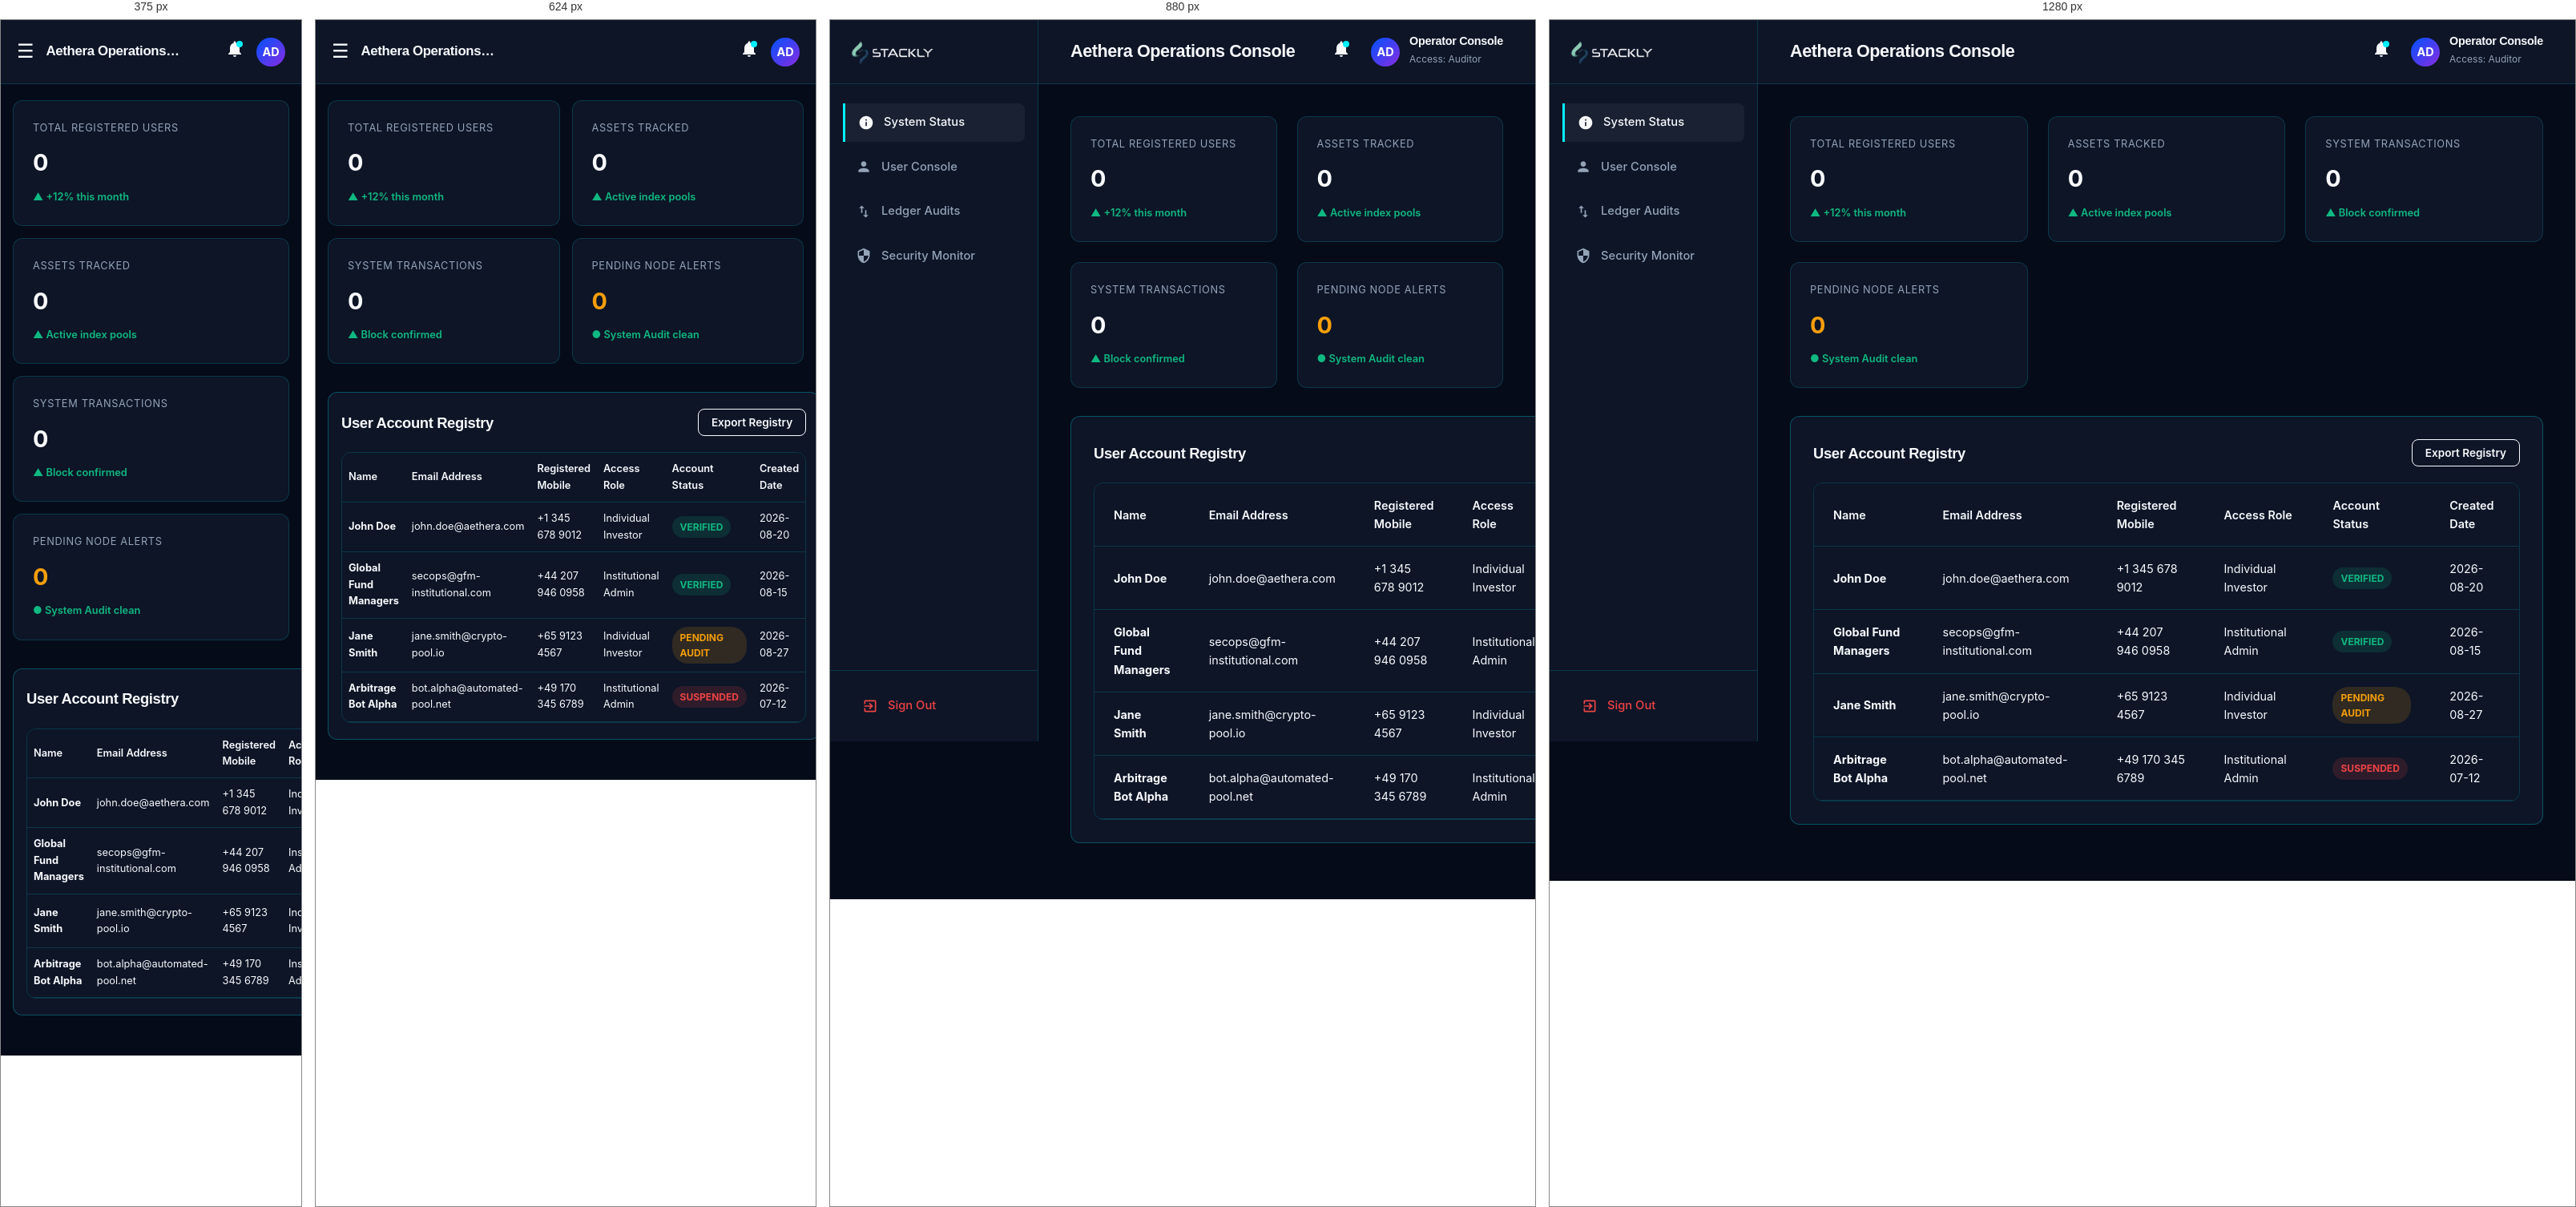
Rendered at 375 px, 624 px, 880 px and 1280 px, left to right.

<!-- file: admin-dashboard.html -->
<!DOCTYPE html>
<html lang="en">
<head>
    <meta charset="UTF-8">
    <meta name="viewport" content="width=device-width, initial-scale=1.0">
    <title>Admin Operations Console | Stackly Asset Management</title>
    <link rel="stylesheet" href="css/style.css?v=3.5">
</head>
<body class="section-dark">

    <div class="dashboard-container">
        <!-- Sidebar Navigation -->
        <aside class="dashboard-sidebar">
            <div class="sidebar-logo">
                <a href="admin-dashboard.html" class="logo">
                    <img src="assets/images/logo.webp" alt="Stackly Logo" style="height: 42px; width: auto; display: block;">
                </a>
            </div>
            
            <nav class="sidebar-menu">
                <a href="admin-dashboard.html" class="sidebar-item active">
                    <svg viewBox="0 0 24 24"><path d="M12 2C6.48 2 2 6.48 2 12s4.47 10 10 10 10-4.48 10-10S17.52 2 12 2zm1 15h-2v-6h2v6zm0-8h-2V7h2v2z"/></svg>
                    <span>System Status</span>
                </a>
                <a href="admin-users.html" class="sidebar-item">
                    <svg viewBox="0 0 24 24"><path d="M12 12c2.21 0 4-1.79 4-4s-1.79-4-4-4-4 1.79-4 4 1.79 4 4 4zm0 2c-2.67 0-8 1.34-8 4v2h16v-2c0-2.66-5.33-4-8-4z"/></svg>
                    <span>User Console</span>
                </a>
                
                <a href="admin-transactions.html" class="sidebar-item">
                    <svg viewBox="0 0 24 24"><path d="M16 17.01V10h-2v7.01h-3L15 21l4-3.99h-3zM9 3L5 6.99h3V14h2V6.99h3L9 3z"/></svg>
                    <span>Ledger Audits</span>
                </a>
                <a href="admin-security.html" class="sidebar-item">
                    <svg viewBox="0 0 24 24"><path d="M12 1L3 5v6c0 5.55 3.84 10.74 9 12 5.16-1.26 9-6.45 9-12V5l-9-4zm0 10.99h7c-.53 4.12-3.28 7.79-7 8.94V12H5V6.3l7-3.11v8.8z"/></svg>
                    <span>Security Monitor</span>
                </a>
            </nav>

            <div class="sidebar-footer">
                <a href="login.html" class="sidebar-item" style="color: var(--status-failed-text);">
                    <svg viewBox="0 0 24 24"><path d="M10.09 15.59L11.5 17l5-5-5-5-1.41 1.41L12.67 11H3v2h9.67l-2.58 2.59zM19 3H5c-1.11 0-2 .9-2 2v4h2V5h14v14H5v-4h-2v4c0 1.1.89 2 2 2h14c1.1 0 2-.9 2-2V5c0-1.1-.9-2-2-2z"/></svg>
                    <span>Sign Out</span>
                </a>
            </div>
        </aside>

        <!-- Main Body -->
        <main class="dashboard-main">
            <header class="dashboard-header">
                <div class="db-header-left">
                    <span class="db-hamburger">&#9776;</span>
                    <h2 class="db-title">Aethera Operations Console</h2>
                </div>

                <div class="db-header-right">
                    <div class="db-bell" onclick="location.href=\'404.html\'">
                        <svg viewBox="0 0 24 24" fill="currentColor"><path d="M12 22c1.1 0 2-.9 2-2h-4c0 1.1.89 2 2 2zm6-6v-5c0-3.07-1.64-5.64-4.5-6.32V4c0-.83-.67-1.5-1.5-1.5s-1.5.67-1.5 1.5v.68C7.63 5.36 6 7.92 6 11v5l-2 2v1h16v-1l-2-2z"/></svg>
                        <span class="db-bell-dot"></span>
                    </div>

                    <div class="db-profile" onclick="location.href='user-dashboard.html'">
                        <div class="profile-avatar">AD</div>
                        <div class="profile-info">
                            <h4>Operator Console</h4>
                            <span>Access: Auditor</span>
                        </div>
                    </div>
                </div>
            </header>

            <!-- Dashboard Content -->
            <div class="dashboard-content">
                <!-- Status Grid Widgets -->
                <div class="db-stats-grid">
                    <div class="db-stat-widget">
                        <span class="widget-lbl">Total Registered Users</span>
                        <div class="widget-val counter-val" data-target="1520" data-decimal="false">0</div>
                        <span class="widget-perf up">▲ +12% this month</span>
                    </div>
                    <div class="db-stat-widget">
                        <span class="widget-lbl">Assets Tracked</span>
                        <div class="widget-val counter-val" data-target="48" data-decimal="false">0</div>
                        <span class="widget-perf up">▲ Active index pools</span>
                    </div>
                    <div class="db-stat-widget">
                        <span class="widget-lbl">System Transactions</span>
                        <div class="widget-val counter-val" data-target="984200" data-decimal="false">0</div>
                        <span class="widget-perf up">▲ Block confirmed</span>
                    </div>
                    <div class="db-stat-widget">
                        <span class="widget-lbl">Pending Node Alerts</span>
                        <div class="widget-val" style="color:var(--status-pending-text);">0</div>
                        <span class="widget-perf up" style="color:var(--status-completed-text);">● System Audit clean</span>
                    </div>
                </div>

                <!-- Graphs & User Management Row -->
                <div class="db-grid-row" style="grid-template-columns: 1fr;">
                    <!-- User Management Table -->
                    <div class="db-card">
                        <div class="db-card-header">
                            <h3 class="db-card-title">User Account Registry</h3>
                            <button onclick="location.href=\'404.html\'" class="btn btn-secondary btn-sm">Export Registry</button>
                        </div>
                        
                        <div class="table-container">
                            <table class="tx-table">
                                <thead>
                                    <tr>
                                        <th>Name</th>
                                        <th>Email Address</th>
                                        <th>Registered Mobile</th>
                                        <th>Access Role</th>
                                        <th>Account Status</th>
                                        <th>Created Date</th>
                                    </tr>
                                </thead>
                                <tbody>
                                    <tr>
                                        <td><strong>John Doe</strong></td>
                                        <td>john.doe@aethera.com</td>
                                        <td>+1 345 678 9012</td>
                                        <td>Individual Investor</td>
                                        <td><span class="status-badge completed">Verified</span></td>
                                        <td>2026-08-20</td>
                                    </tr>
                                    <tr>
                                        <td><strong>Global Fund Managers</strong></td>
                                        <td>secops@gfm-institutional.com</td>
                                        <td>+44 207 946 0958</td>
                                        <td>Institutional Admin</td>
                                        <td><span class="status-badge completed">Verified</span></td>
                                        <td>2026-08-15</td>
                                    </tr>
                                    <tr>
                                        <td><strong>Jane Smith</strong></td>
                                        <td>jane.smith@crypto-pool.io</td>
                                        <td>+65 9123 4567</td>
                                        <td>Individual Investor</td>
                                        <td><span class="status-badge pending">Pending Audit</span></td>
                                        <td>2026-08-27</td>
                                    </tr>
                                    <tr>
                                        <td><strong>Arbitrage Bot Alpha</strong></td>
                                        <td>bot.alpha@automated-pool.net</td>
                                        <td>+49 170 345 6789</td>
                                        <td>Institutional Admin</td>
                                        <td><span class="status-badge failed">Suspended</span></td>
                                        <td>2026-07-12</td>
                                    </tr>
                                </tbody>
                            </table>
                        </div>
                    </div>
                </div>
            </div>
        </main>
    </div>

    <script src="js/script.js?v=3.5"></script>
    <div class="drawer-overlay"></div>
</body>
</html>


/* @media block from style.css */
@media (min-width: 992px) {
    .team-grid {
        grid-template-columns: repeat(3, 1fr) !important;
    }
}

/* @media block from style.css */
@media (max-width: 1024px) {
    .hero-grid {
        grid-template-columns: 1fr;
        text-align: center;
    }
    .hero-title {
        font-size: 2.8rem;
    }
    .hero-desc {
        margin-left: auto;
        margin-right: auto;
    }
    .hero-actions {
        justify-content: center;
    }
    .hero-stats {
        justify-content: center;
    }
    .portfolio-layout {
        grid-template-columns: 1fr;
    }
    .contact-layout {
        grid-template-columns: 1fr;
    }
    .footer-grid {
        grid-template-columns: 1fr repeat(2, 1fr);
    }
}

/* @media block from style.css */
@media (max-width: 768px) {
    .section-padding {
        padding: 60px 0 !important;
    }
    .hero {
        padding-top: calc(var(--header-height) + 35px) !important;
        padding-bottom: 60px !important;
        min-height: auto !important;
    }
    .hero-title {
        font-size: 2.2rem !important;
        line-height: 1.25 !important;
    }
    .hero-tagline {
        font-size: 0.78rem !important;
        padding: 5px 12px !important;
    }
    .hero-desc {
        font-size: 0.95rem !important;
        margin-bottom: 25px !important;
    }
    .hero-actions {
        flex-direction: column !important;
        width: 100% !important;
        gap: 10px !important;
        margin-bottom: 35px !important;
    }
    .hero-actions .btn {
        width: 100% !important;
        text-align: center !important;
    }
    .hero-stats {
        gap: 15px !important;
        width: 100% !important;
        justify-content: space-between !important;
    }
    .hero-stat-item h4 {
        font-size: 1.4rem !important;
    }
    .hero-stat-item p {
        font-size: 0.75rem !important;
    }
    .hero-floating-badge-1 {
        top: -10px !important;
        left: -5px !important;
        font-size: 0.72rem !important;
        padding: 5px 8px !important;
    }
    .hero-floating-badge-2 {
        bottom: -10px !important;
        right: -5px !important;
        font-size: 0.72rem !important;
        padding: 5px 8px !important;
    }
    .navbar-container {
        padding: 0 10px;
    }
    .nav-links {
        position: fixed;
        top: var(--header-height);
        left: 0;
        width: 100%;
        height: calc(100vh - var(--header-height));
        background: var(--bg-dark-secondary);
        flex-direction: column;
        align-items: center;
        padding-top: 60px;
        gap: 30px;
        transform: translateY(-100%);
        transition: var(--transition-normal);
        z-index: 999;
        border-top: 1px solid var(--border-dark);
        overflow-y: auto;
    }
    .nav-links.active {
        transform: translateY(0);
    }
    .nav-actions {
        display: none; /* Collapsed under mobile navigation */
    }
    .hamburger {
        display: flex;
    }
    .hamburger.active span:nth-child(1) {
        transform: translateY(8px) rotate(45deg);
    }
    .hamburger.active span:nth-child(2) {
        opacity: 0;
    }
    .hamburger.active span:nth-child(3) {
        transform: translateY(-8px) rotate(-45deg);
    }
    .timeline::after {
        left: 20px;
    }
    .timeline-item {
        width: 100%;
        padding-left: 45px;
        padding-right: 0;
        text-align: left !important;
    }
    .timeline-item:nth-child(even) {
        left: 0;
    }
    .timeline-dot {
        left: 10px !important;
        right: auto !important;
    }
    .timeline-content {
        max-width: 100%;
    }
    .portfolio-layout {
        grid-template-columns: 1fr !important;
        gap: 25px !important;
    }
    .portfolio-overview-card {
        padding: 24px 18px !important;
    }
    .p-total-val {
        font-size: 2.2rem !important;
    }
    .p-details-grid {
        grid-template-columns: repeat(3, 1fr) !important;
        gap: 8px !important;
        padding-bottom: 20px !important;
    }
    .p-detail-item span {
        font-size: 0.72rem !important;
    }
    .p-detail-item h4 {
        font-size: 0.95rem !important;
    }
    .donut-svg {
        width: 180px !important;
        height: 180px !important;
    }
    .donut-label-center h3 {
        font-size: 1.5rem !important;
    }
    .assets-grid, .resources-grid, .security-grid, .team-grid {
        grid-template-columns: 1fr !important;
        gap: 20px !important;
    }
    .asset-card, .resource-card, .security-card, .db-card {
        padding: 20px 16px !important;
    }
    .footer-grid {
        grid-template-columns: 1fr !important;
        gap: 30px !important;
    }
    .footer-bottom {
        flex-direction: column !important;
        text-align: center !important;
        gap: 15px !important;
    }
    .footer-legal-links {
        justify-content: center !important;
        gap: 12px !important;
    }
    /* Dashboard Responsive Sidebar Drawer */
    .dashboard-sidebar {
        transform: translateX(-100%);
        box-shadow: none;
    }
    .dashboard-sidebar.active {
        transform: translateX(0);
        box-shadow: 10px 0 30px rgba(0, 0, 0, 0.5);
    }
    .dashboard-main {
        margin-left: 0;
        width: 100%;
    }
    .dashboard-header {
        padding: 0 20px;
    }
    .db-hamburger {
        display: block;
    }
    .profile-info {
        display: none !important;
    }
    .db-title {
        font-size: 1.05rem !important;
        white-space: nowrap;
        overflow: hidden;
        text-overflow: ellipsis;
        max-width: 170px;
    }
    .db-header-right {
        gap: 15px !important;
    }
    .db-welcome-banner {
        padding: 18px 16px !important;
        flex-direction: column !important;
        align-items: flex-start !important;
        gap: 15px !important;
    }
    .db-welcome-banner > div:last-child {
        width: 100% !important;
        display: flex !important;
        flex-direction: column !important;
        gap: 8px !important;
    }
    .db-welcome-banner a {
        width: 100% !important;
        text-align: center !important;
    }
    .db-stats-grid {
        grid-template-columns: 1fr 1fr !important;
        gap: 15px !important;
    }
    .db-grid-row, .db-grid-row.watchlist-row {
        grid-template-columns: 1fr !important;
    }
    .tx-table {
        min-width: 100% !important;
    }
    .tx-table th, .tx-table td {
        padding: 10px 8px !important;
        font-size: 0.8rem !important;
    }
    .dashboard-content {
        padding: 20px 15px !important;
    }
}

/* @media block from style.css */
@media (max-width: 480px) {
    .p-details-grid {
        grid-template-columns: 1fr !important;
        gap: 12px !important;
    }
    .db-stats-grid {
        grid-template-columns: 1fr !important;
    }
    .auth-card {
        padding: 24px 16px;
    }
}

/* @media block from style.css */
@media (max-width: 768px) {
    .nav-actions {
        display: none !important;
    }
    .nav-links .drawer-actions {
        display: flex !important;
        flex-direction: column !important;
        width: 100% !important;
        gap: 10px !important;
        margin-top: 25px !important;
        margin-bottom: 10px !important;
    }
    .nav-links .drawer-actions .btn {
        width: 100% !important;
        text-align: center !important;
        padding: 10px 0 !important;
    }
}

/* @media block from style.css */
@media (max-width: 768px) {
    .nav-links {
        position: fixed !important;
        top: 0 !important;
        right: 0 !important;
        width: 300px !important;
        height: 100vh !important;
        background: var(--bg-dark-secondary) !important;
        flex-direction: column !important;
        align-items: flex-start !important;
        justify-content: flex-start !important;
        padding: 30px 24px !important;
        gap: 15px !important;
        transform: translateX(100%) !important;
        visibility: hidden !important;
        transition: transform var(--transition-normal), visibility var(--transition-normal) !important;
        z-index: 2000 !important;
        border-left: 1px solid var(--border-dark) !important;
        border-top: none !important;
        box-shadow: -5px 0 25px rgba(0,0,0,0.5);
        overflow-y: auto !important;
    }
    .nav-links.active {
        transform: translateX(0) !important;
        visibility: visible !important;
    }
    .nav-links .nav-link {
        font-size: 1.1rem;
        padding: 10px 15px !important;
        width: 100%;
        display: block;
        border-radius: 6px;
        transition: var(--transition-fast);
        border-bottom: none !important;
    }
    .nav-links .nav-link.active {
        border: 1px solid var(--accent-cyan) !important;
        color: var(--accent-cyan) !important;
        background: rgba(0, 240, 255, 0.05) !important;
    }
    .nav-links .mobile-only {
        display: flex !important;
    }
    .drawer-close {
        color: var(--accent-cyan);
        font-size: 1.8rem;
        cursor: pointer;
        border: none;
        background: none;
        line-height: 1;
        transition: var(--transition-fast);
    }
    .drawer-close:hover {
        transform: rotate(90deg);
        color: #ff007f;
    }
}

/* @media block from style.css */
@media (max-width: 992px) {
    .footer-grid {
        grid-template-columns: 1.2fr 1fr 1fr;
        gap: 30px;
    }
}

/* @media block from style.css */
@media (max-width: 768px) {
    .footer-grid {
        grid-template-columns: 1fr !important;
        gap: 25px;
    }
}